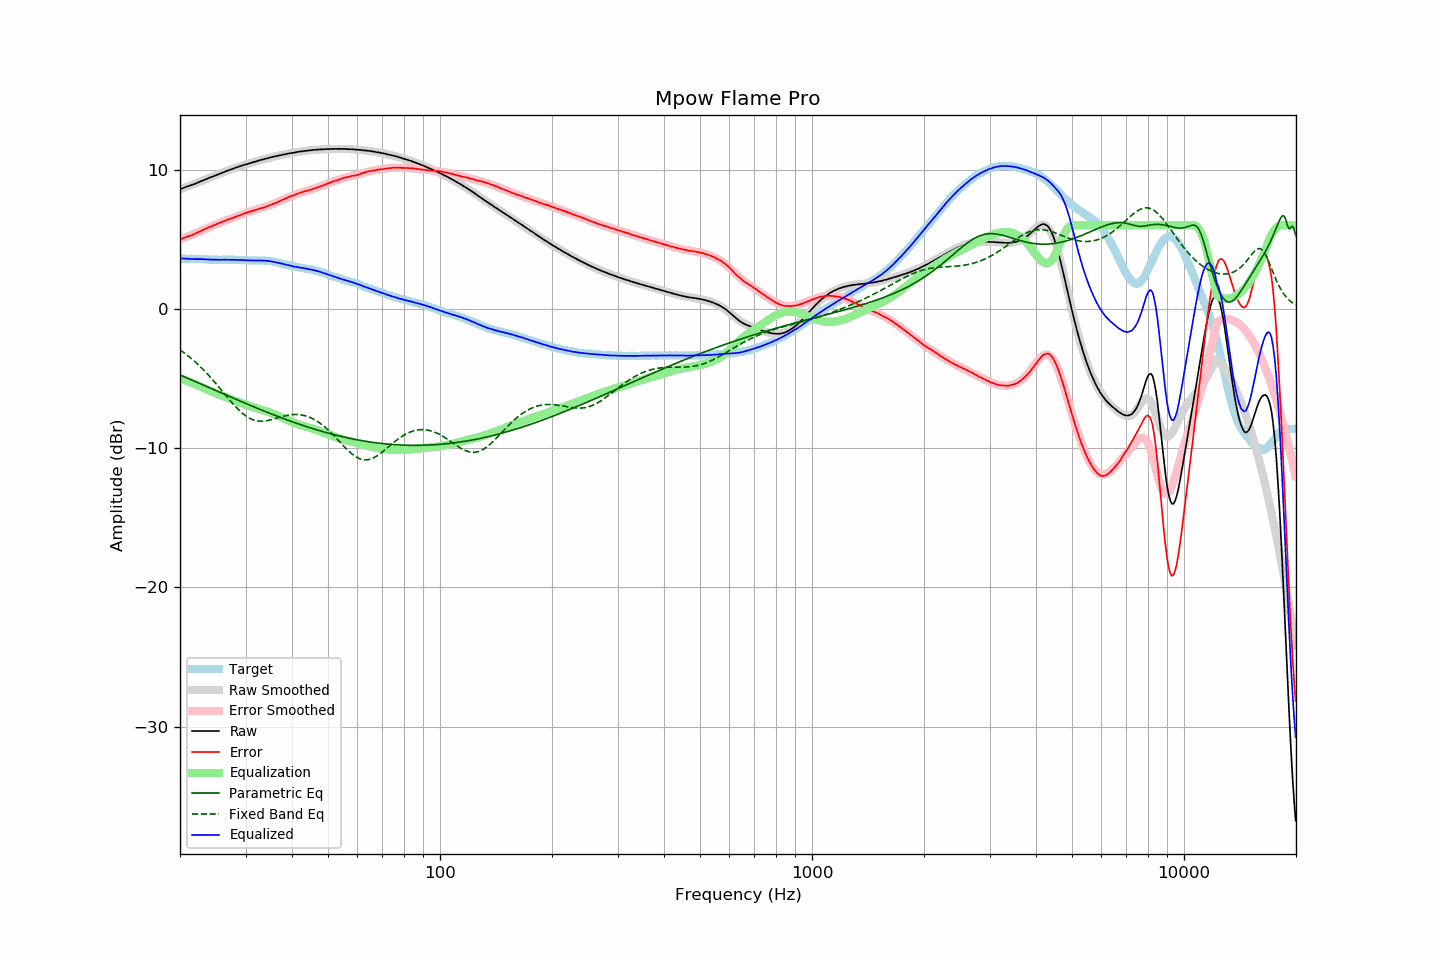

Data behind this chart, as committed beside it:
frequency, raw, error, smoothed, error_smoothed, equalization, parametric_eq, fixed_band_eq, equalized_raw, equalized_smoothed, target
20.00, 8.58, 4.98, 8.59, 4.98, -4.98, -4.74, -2.94, 3.60, 3.61, 3.60
20.20, 8.63, 5.03, 8.63, 5.02, -5.02, -4.79, -3.02, 3.61, 3.61, 3.60
20.40, 8.68, 5.08, 8.67, 5.07, -5.07, -4.84, -3.11, 3.61, 3.60, 3.60
20.61, 8.72, 5.12, 8.71, 5.11, -5.11, -4.89, -3.19, 3.61, 3.60, 3.60
20.81, 8.76, 5.17, 8.76, 5.16, -5.16, -4.94, -3.28, 3.61, 3.60, 3.59
21.02, 8.80, 5.21, 8.80, 5.20, -5.20, -4.99, -3.37, 3.60, 3.60, 3.59
21.23, 8.83, 5.24, 8.84, 5.25, -5.25, -5.04, -3.46, 3.58, 3.59, 3.59
21.44, 8.87, 5.27, 8.89, 5.29, -5.29, -5.09, -3.56, 3.58, 3.59, 3.60
21.66, 8.92, 5.33, 8.93, 5.34, -5.34, -5.14, -3.66, 3.58, 3.59, 3.59
21.87, 8.96, 5.37, 8.97, 5.39, -5.39, -5.19, -3.76, 3.57, 3.58, 3.59
22.09, 9.01, 5.43, 9.02, 5.44, -5.44, -5.24, -3.86, 3.57, 3.58, 3.58
22.31, 9.06, 5.48, 9.06, 5.49, -5.49, -5.29, -3.97, 3.58, 3.58, 3.58
22.54, 9.11, 5.54, 9.11, 5.54, -5.54, -5.34, -4.08, 3.57, 3.57, 3.57
22.76, 9.16, 5.59, 9.16, 5.59, -5.59, -5.39, -4.19, 3.57, 3.57, 3.57
22.99, 9.21, 5.64, 9.20, 5.64, -5.64, -5.44, -4.30, 3.57, 3.56, 3.57
23.22, 9.25, 5.69, 9.25, 5.69, -5.69, -5.49, -4.42, 3.56, 3.56, 3.56
23.45, 9.30, 5.74, 9.30, 5.75, -5.75, -5.54, -4.54, 3.56, 3.55, 3.56
23.69, 9.35, 5.80, 9.35, 5.80, -5.80, -5.59, -4.67, 3.55, 3.55, 3.55
23.92, 9.40, 5.87, 9.39, 5.85, -5.85, -5.64, -4.79, 3.55, 3.54, 3.54
24.16, 9.44, 5.91, 9.44, 5.90, -5.90, -5.70, -4.92, 3.54, 3.54, 3.54
24.40, 9.48, 5.95, 9.49, 5.95, -5.95, -5.75, -5.05, 3.53, 3.54, 3.54
24.65, 9.53, 6.00, 9.53, 6.00, -6.00, -5.80, -5.18, 3.53, 3.53, 3.53
24.89, 9.57, 6.04, 9.58, 6.05, -6.05, -5.85, -5.31, 3.53, 3.53, 3.53
25.14, 9.62, 6.09, 9.62, 6.09, -6.09, -5.90, -5.45, 3.53, 3.53, 3.53
25.39, 9.66, 6.14, 9.67, 6.14, -6.14, -5.95, -5.59, 3.52, 3.53, 3.52
25.65, 9.71, 6.19, 9.71, 6.19, -6.19, -6.00, -5.73, 3.53, 3.53, 3.52
25.91, 9.76, 6.24, 9.76, 6.23, -6.23, -6.05, -5.86, 3.53, 3.53, 3.52
26.16, 9.80, 6.27, 9.80, 6.28, -6.28, -6.10, -6.00, 3.53, 3.53, 3.53
26.43, 9.85, 6.32, 9.85, 6.32, -6.32, -6.15, -6.14, 3.53, 3.53, 3.53
26.69, 9.89, 6.36, 9.89, 6.36, -6.36, -6.20, -6.28, 3.53, 3.53, 3.53
26.96, 9.94, 6.41, 9.94, 6.41, -6.41, -6.25, -6.42, 3.53, 3.53, 3.53
27.23, 9.98, 6.46, 9.98, 6.45, -6.45, -6.30, -6.56, 3.53, 3.53, 3.53
27.50, 10.02, 6.50, 10.02, 6.50, -6.50, -6.35, -6.69, 3.52, 3.52, 3.52
27.77, 10.06, 6.53, 10.06, 6.54, -6.54, -6.40, -6.82, 3.52, 3.52, 3.53
28.05, 10.11, 6.59, 10.11, 6.59, -6.59, -6.45, -6.95, 3.53, 3.52, 3.52
28.33, 10.14, 6.62, 10.15, 6.63, -6.63, -6.50, -7.07, 3.51, 3.52, 3.52
28.62, 10.19, 6.68, 10.19, 6.67, -6.67, -6.55, -7.19, 3.52, 3.51, 3.51
28.90, 10.22, 6.70, 10.22, 6.71, -6.71, -6.60, -7.31, 3.51, 3.51, 3.52
29.19, 10.26, 6.75, 10.26, 6.76, -6.76, -6.65, -7.41, 3.50, 3.50, 3.51
29.48, 10.30, 6.81, 10.30, 6.80, -6.80, -6.70, -7.51, 3.50, 3.50, 3.50
29.78, 10.34, 6.85, 10.33, 6.84, -6.84, -6.75, -7.61, 3.50, 3.50, 3.49
30.08, 10.37, 6.88, 10.37, 6.88, -6.88, -6.80, -7.69, 3.49, 3.49, 3.49
30.38, 10.40, 6.92, 10.41, 6.92, -6.92, -6.84, -7.77, 3.48, 3.49, 3.48
30.68, 10.44, 6.96, 10.44, 6.96, -6.96, -6.89, -7.83, 3.48, 3.48, 3.48
30.99, 10.47, 6.99, 10.48, 7.00, -7.00, -6.94, -7.89, 3.48, 3.48, 3.48
31.30, 10.51, 7.04, 10.51, 7.03, -7.03, -6.99, -7.94, 3.48, 3.48, 3.47
31.61, 10.54, 7.07, 10.55, 7.07, -7.07, -7.04, -7.98, 3.47, 3.48, 3.47
31.93, 10.58, 7.11, 10.58, 7.10, -7.10, -7.08, -8.02, 3.48, 3.48, 3.47
32.24, 10.61, 7.13, 10.61, 7.14, -7.14, -7.13, -8.04, 3.47, 3.47, 3.48
32.57, 10.65, 7.18, 10.65, 7.17, -7.17, -7.18, -8.06, 3.48, 3.47, 3.47
32.89, 10.68, 7.21, 10.68, 7.21, -7.21, -7.23, -8.06, 3.47, 3.47, 3.47
33.22, 10.71, 7.24, 10.71, 7.25, -7.25, -7.27, -8.06, 3.47, 3.47, 3.47
33.55, 10.74, 7.27, 10.74, 7.28, -7.28, -7.32, -8.06, 3.46, 3.46, 3.47
33.89, 10.77, 7.31, 10.78, 7.32, -7.32, -7.37, -8.04, 3.45, 3.45, 3.46
34.23, 10.81, 7.37, 10.81, 7.36, -7.36, -7.41, -8.02, 3.45, 3.45, 3.44
34.57, 10.84, 7.40, 10.84, 7.40, -7.40, -7.46, -8.00, 3.44, 3.43, 3.44
34.92, 10.87, 7.45, 10.86, 7.44, -7.44, -7.50, -7.98, 3.43, 3.42, 3.42
35.27, 10.89, 7.48, 10.89, 7.49, -7.49, -7.55, -7.95, 3.40, 3.40, 3.42
35.62, 10.92, 7.54, 10.92, 7.54, -7.54, -7.60, -7.91, 3.39, 3.38, 3.38
35.97, 10.94, 7.57, 10.95, 7.58, -7.58, -7.64, -7.88, 3.36, 3.36, 3.37
... 635 more rows
